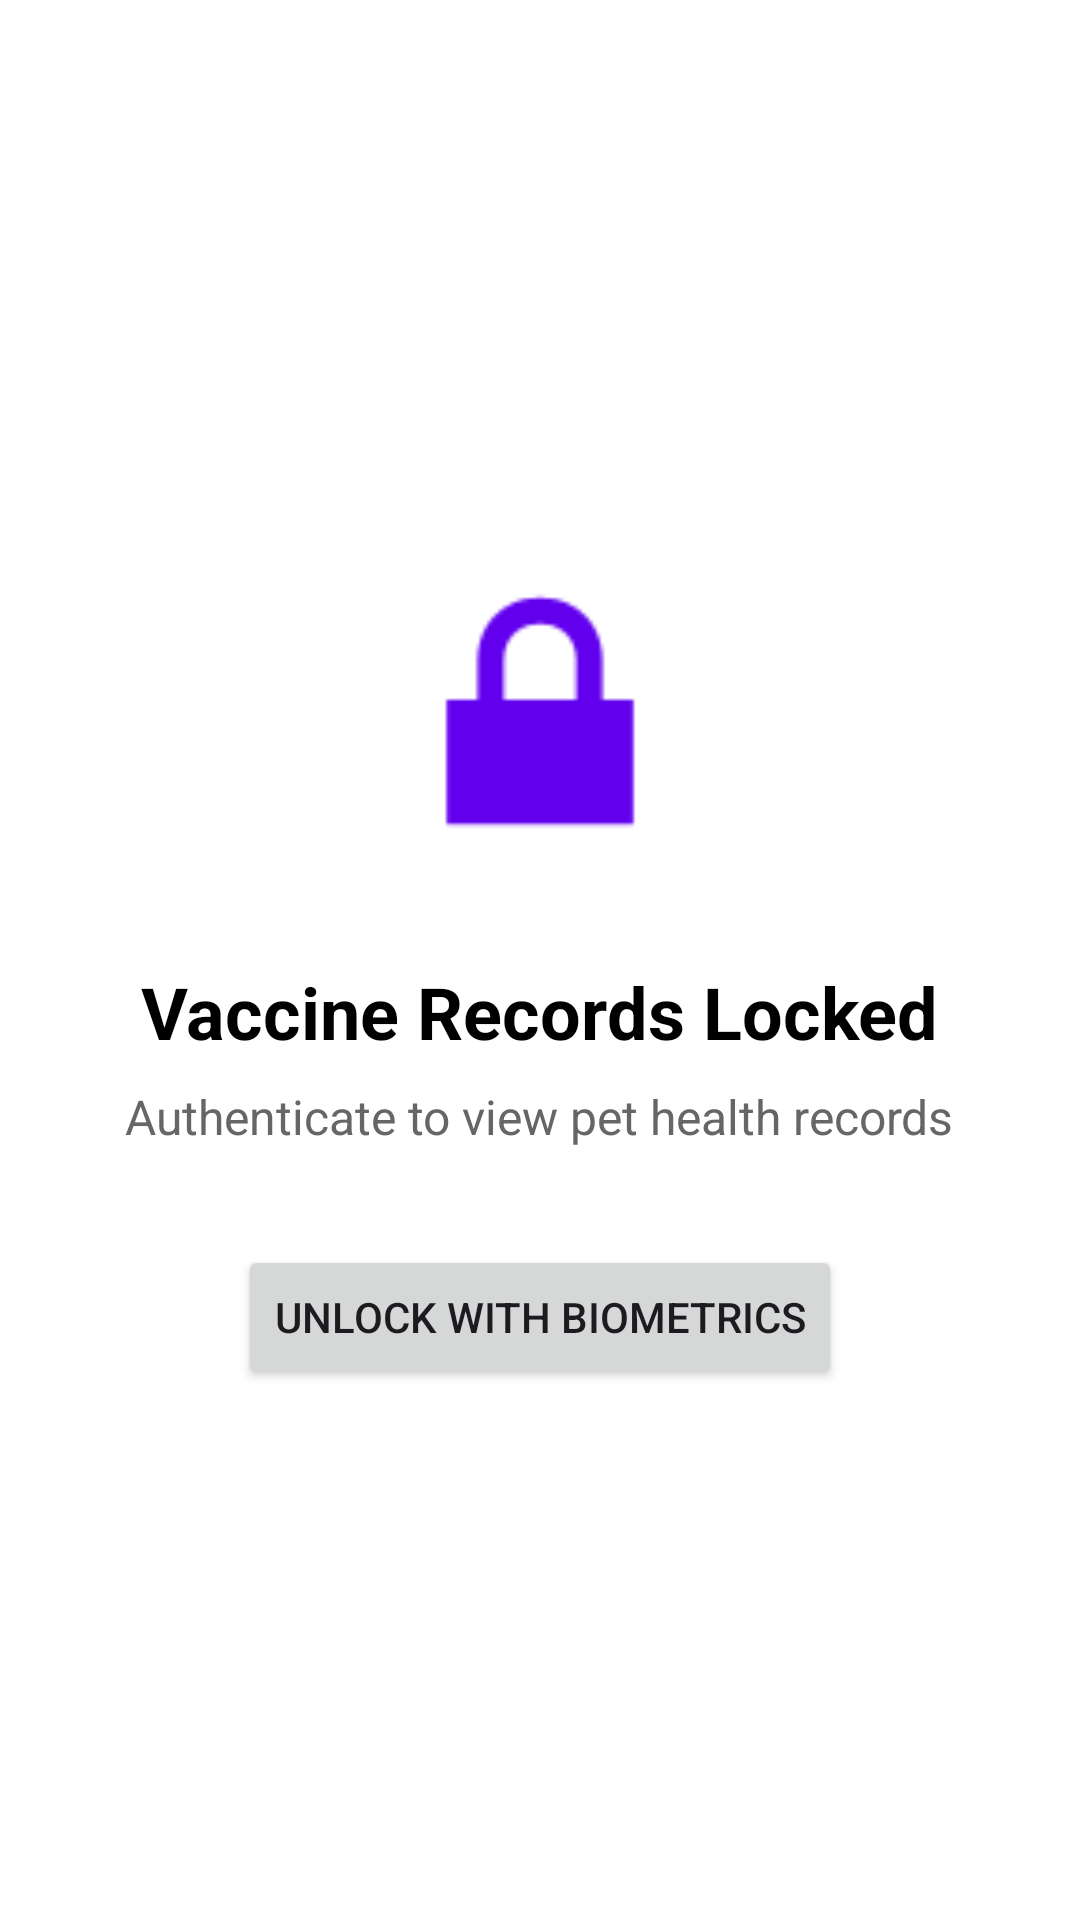

Write the Android layout XML for this screen, with the resource values it uses.
<!-- AndroidManifest.xml: application theme Theme.HongKongPetOwnersApp -->
<!-- res/layout/fragment_vaccine_records.xml -->
<?xml version="1.0" encoding="utf-8"?>
<androidx.coordinatorlayout.widget.CoordinatorLayout
    xmlns:android="http://schemas.android.com/apk/res/android"
    xmlns:app="http://schemas.android.com/apk/res-auto"
    xmlns:tools="http://schemas.android.com/tools"
    android:layout_width="match_parent"
    android:layout_height="match_parent"
    android:background="@color/white"
    tools:context=".VaccineRecordsFragment">

    
    <LinearLayout
        android:id="@+id/layout_locked"
        android:layout_width="match_parent"
        android:layout_height="match_parent"
        android:orientation="vertical"
        android:gravity="center"
        android:padding="24dp"
        android:visibility="visible">

        <ImageView
            android:layout_width="120dp"
            android:layout_height="120dp"
            android:src="@android:drawable/ic_lock_lock"
            android:tint="@color/design_default_color_primary" />

        <TextView
            android:layout_width="wrap_content"
            android:layout_height="wrap_content"
            android:layout_marginTop="24dp"
            android:text="Vaccine Records Locked"
            android:textSize="24sp"
            android:textStyle="bold"
            android:textColor="@color/black" />

        <TextView
            android:layout_width="wrap_content"
            android:layout_height="wrap_content"
            android:layout_marginTop="8dp"
            android:text="Authenticate to view pet health records"
            android:textSize="16sp"
            android:textColor="#666666"
            android:textAlignment="center" />

        <Button
            android:id="@+id/button_unlock"
            android:layout_width="wrap_content"
            android:layout_height="wrap_content"
            android:layout_marginTop="32dp"
            android:text="Unlock with Biometrics"
            app:icon="@android:drawable/ic_partial_secure" />

    </LinearLayout>

    
    <LinearLayout
        android:id="@+id/layout_content"
        android:layout_width="match_parent"
        android:layout_height="match_parent"
        android:orientation="vertical"
        android:visibility="gone">

        
        <LinearLayout
            android:layout_width="match_parent"
            android:layout_height="wrap_content"
            android:orientation="vertical"
            android:padding="16dp"
            android:background="@color/design_default_color_primary">

            <TextView
                android:id="@+id/text_title"
                android:layout_width="wrap_content"
                android:layout_height="wrap_content"
                android:text="Vaccine Records"
                android:textSize="24sp"
                android:textStyle="bold"
                android:textColor="@color/white" />

            <TextView
                android:layout_width="wrap_content"
                android:layout_height="wrap_content"
                android:layout_marginTop="4dp"
                android:text="Secured with biometric authentication"
                android:textSize="14sp"
                android:textColor="#E0E0E0" />

        </LinearLayout>

        
        <FrameLayout
            android:layout_width="match_parent"
            android:layout_height="0dp"
            android:layout_weight="1">

            
            <androidx.recyclerview.widget.RecyclerView
                android:id="@+id/recycler_vaccine_records"
                android:layout_width="match_parent"
                android:layout_height="match_parent"
                android:padding="8dp"
                android:clipToPadding="false" />

            
            <LinearLayout
                android:id="@+id/layout_empty"
                android:layout_width="match_parent"
                android:layout_height="match_parent"
                android:orientation="vertical"
                android:gravity="center"
                android:visibility="gone">

                <TextView
                    android:layout_width="wrap_content"
                    android:layout_height="wrap_content"
                    android:text="💉"
                    android:textSize="64sp" />

                <TextView
                    android:layout_width="wrap_content"
                    android:layout_height="wrap_content"
                    android:text="No vaccine records yet"
                    android:textSize="18sp"
                    android:textColor="#666666"
                    android:layout_marginTop="16dp" />

                <TextView
                    android:layout_width="wrap_content"
                    android:layout_height="wrap_content"
                    android:text="Add your pet's first vaccine record"
                    android:textSize="14sp"
                    android:textColor="#999999"
                    android:layout_marginTop="8dp" />

            </LinearLayout>

            
            <ProgressBar
                android:id="@+id/progress_bar"
                android:layout_width="wrap_content"
                android:layout_height="wrap_content"
                android:layout_gravity="center"
                android:visibility="gone" />

        </FrameLayout>

        
        <Button
            android:id="@+id/button_add_vaccine"
            android:layout_width="match_parent"
            android:layout_height="56dp"
            android:layout_margin="16dp"
            android:text="Add Vaccine Record"
            android:textSize="16sp"
            app:icon="@android:drawable/ic_input_add"
            android:visibility="gone" />

    </LinearLayout>

</androidx.coordinatorlayout.widget.CoordinatorLayout>
<!-- resources referenced by this layout -->
<resources>
  <style name="Theme.HongKongPetOwnersApp" parent="Base.Theme.HongKongPetOwnersApp" />
  <style name="Base.Theme.HongKongPetOwnersApp" parent="Theme.Material3.DayNight.NoActionBar">
          
          
      </style>
  <!-- not gathered from this repository: default colours our renderer supplied (Android Studio template values) -->
  <color name="black">#FF000000</color>
  <color name="white">#FFFFFFFF</color>
</resources>
